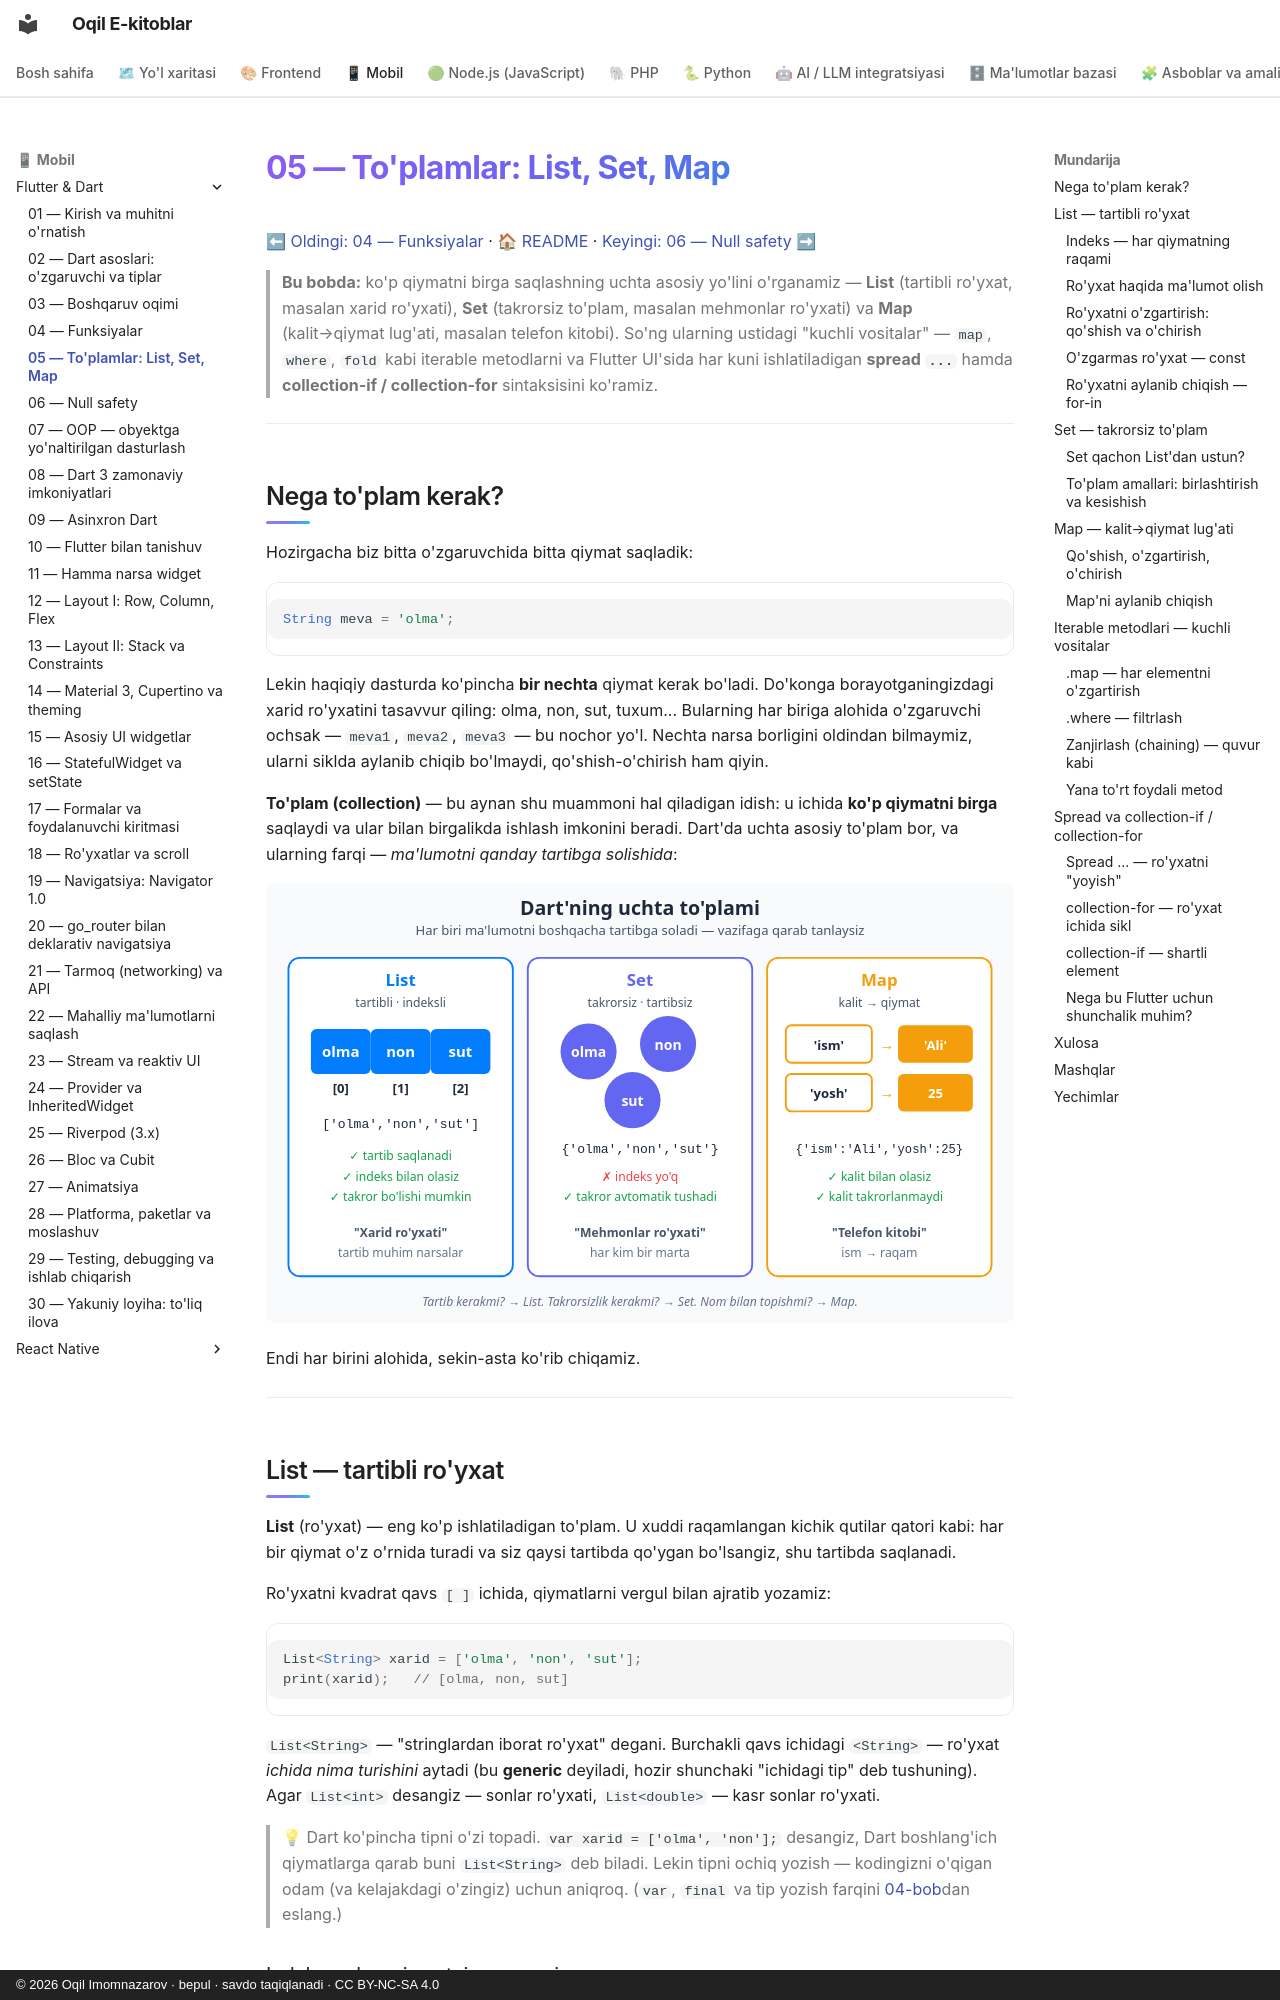

repository: iOqil/e-book · page: flutter/05-toplamlar/index.html · generator: mkdocs · copyright: © 2026 Oqil Imomnazarov · bepul · savdo taqiqlanadi · CC BY-NC-SA 4.0

# 05 — To'plamlar: List, Set, Map

[⬅ Oldingi: 04 — Funksiyalar](./04-funksiyalar.md) · [🏠 README](./README.md) · [Keyingi: 06 — Null safety ➡](./06-null-safety.md)

> **Bu bobda:** ko'p qiymatni birga saqlashning uchta asosiy yo'lini o'rganamiz — **List** (tartibli ro'yxat, masalan xarid ro'yxati), **Set** (takrorsiz to'plam, masalan mehmonlar ro'yxati) va **Map** (kalit→qiymat lug'ati, masalan telefon kitobi). So'ng ularning ustidagi "kuchli vositalar" — `map`, `where`, `fold` kabi iterable metodlarni va Flutter UI'sida har kuni ishlatiladigan **spread `...`** hamda **collection-if / collection-for** sintaksisini ko'ramiz.

---

## Nega to'plam kerak?

Hozirgacha biz bitta o'zgaruvchida bitta qiymat saqladik:

```dart
String meva = 'olma';
```

Lekin haqiqiy dasturda ko'pincha **bir nechta** qiymat kerak bo'ladi. Do'konga borayotganingizdagi xarid ro'yxatini tasavvur qiling: olma, non, sut, tuxum... Bularning har biriga alohida o'zgaruvchi ochsak — `meva1`, `meva2`, `meva3` — bu nochor yo'l. Nechta narsa borligini oldindan bilmaymiz, ularni siklda aylanib chiqib bo'lmaydi, qo'shish-o'chirish ham qiyin.

**To'plam (collection)** — bu aynan shu muammoni hal qiladigan idish: u ichida **ko'p qiymatni birga** saqlaydi va ular bilan birgalikda ishlash imkonini beradi. Dart'da uchta asosiy to'plam bor, va ularning farqi — *ma'lumotni qanday tartibga solishida*:

![Dart'ning uchta to'plami: List tartibli va indeksli, Set takrorsiz va tartibsiz, Map kalit-qiymat juftliklaridan iborat](rasmlar/fl05-list-set-map.svg)

Endi har birini alohida, sekin-asta ko'rib chiqamiz.

---

## List — tartibli ro'yxat

**List** (ro'yxat) — eng ko'p ishlatiladigan to'plam. U xuddi raqamlangan kichik qutilar qatori kabi: har bir qiymat o'z o'rnida turadi va siz qaysi tartibda qo'ygan bo'lsangiz, shu tartibda saqlanadi.

Ro'yxatni kvadrat qavs `[ ]` ichida, qiymatlarni vergul bilan ajratib yozamiz:

```dart
List<String> xarid = ['olma', 'non', 'sut'];
print(xarid);   // [olma, non, sut]
```

`List<String>` — "stringlardan iborat ro'yxat" degani. Burchakli qavs ichidagi `<String>` — ro'yxat *ichida nima turishini* aytadi (bu **generic** deyiladi, hozir shunchaki "ichidagi tip" deb tushuning). Agar `List<int>` desangiz — sonlar ro'yxati, `List<double>` — kasr sonlar ro'yxati.

> 💡 Dart ko'pincha tipni o'zi topadi. `var xarid = ['olma', 'non'];` desangiz, Dart boshlang'ich qiymatlarga qarab buni `List<String>` deb biladi. Lekin tipni ochiq yozish — kodingizni o'qigan odam (va kelajakdagi o'zingiz) uchun aniqroq. (`var`, `final` va tip yozish farqini [04-bob](./04-funksiyalar.md)dan eslang.)
